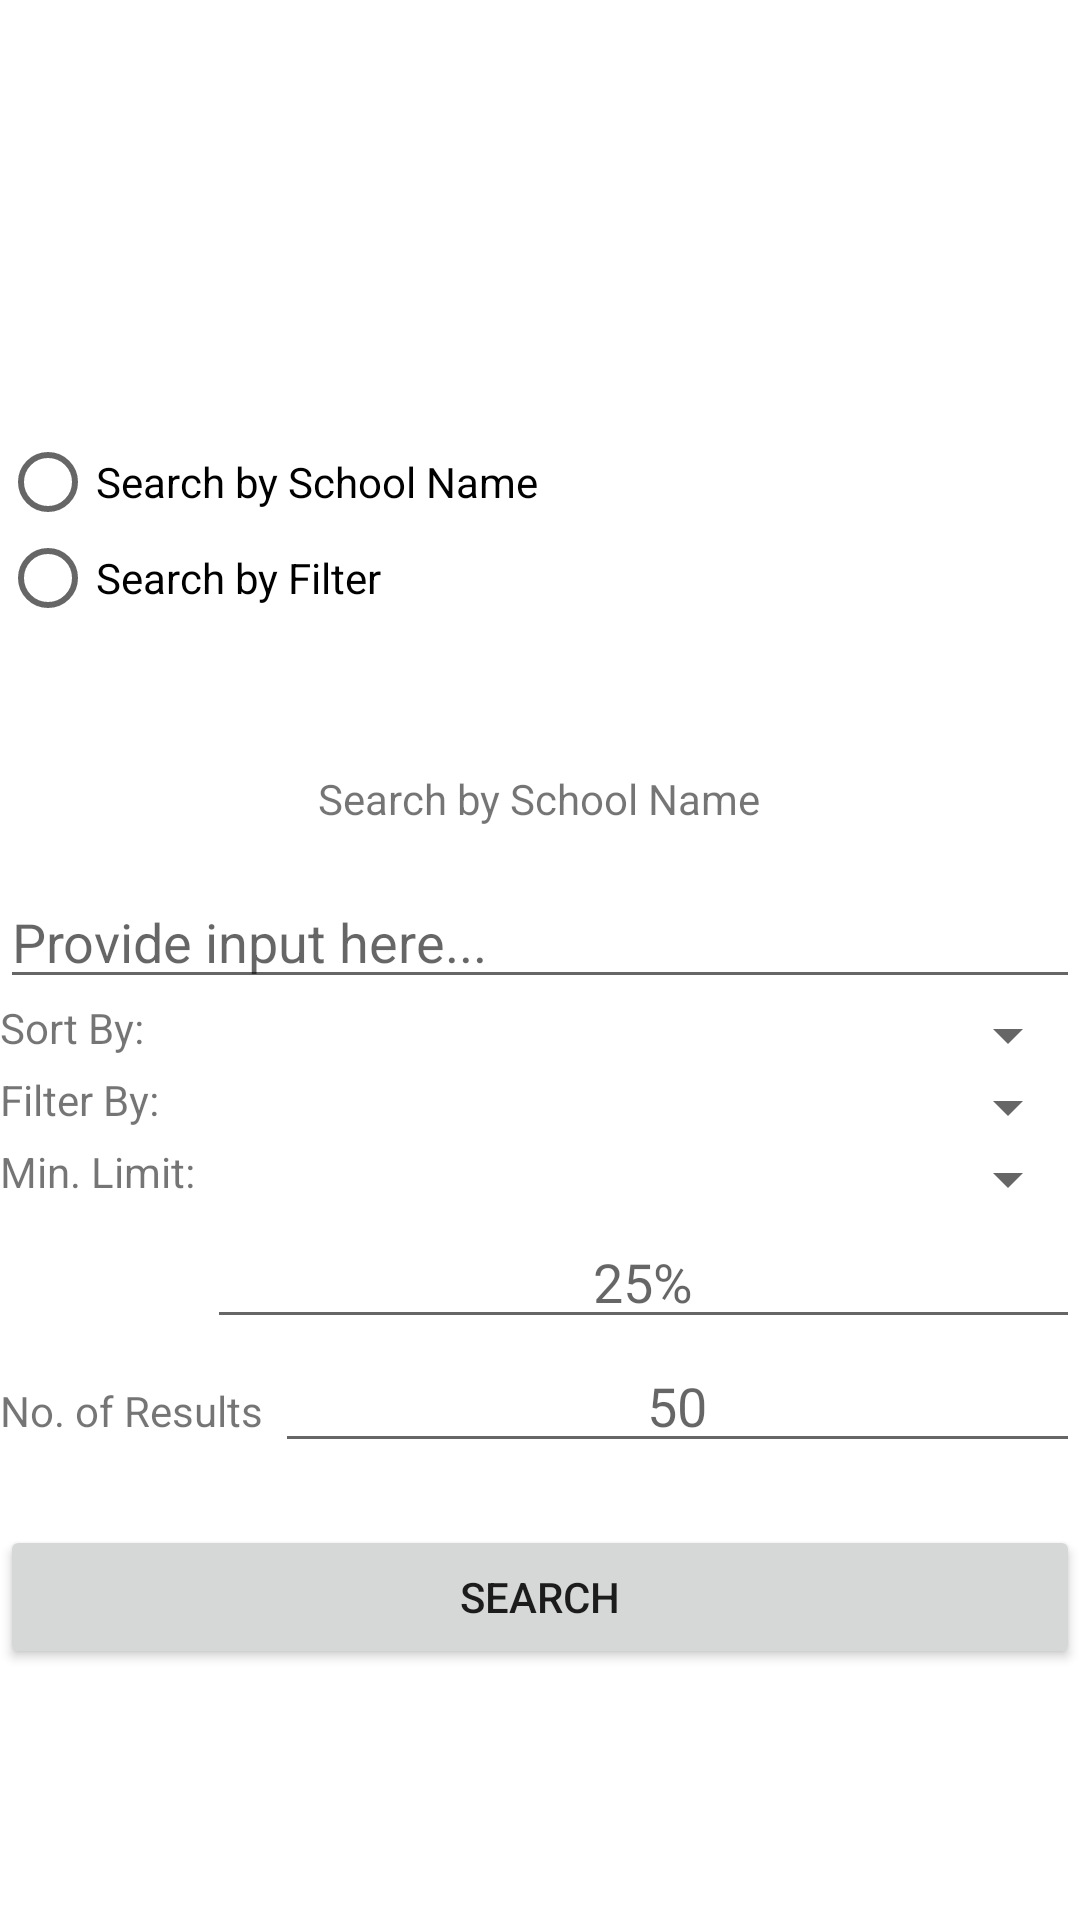

Write the Android layout XML for this screen, with the resource values it uses.
<!-- AndroidManifest.xml: application theme AppTheme -->
<!-- res/layout/fragment_main.xml -->
<?xml version="1.0" encoding="utf-8"?>
<androidx.constraintlayout.widget.ConstraintLayout
    xmlns:android="http://schemas.android.com/apk/res/android"
    xmlns:app="http://schemas.android.com/apk/res-auto"
    xmlns:tools="http://schemas.android.com/tools"
    android:layout_width="match_parent"
    android:layout_height="match_parent"
    android:background="@android:color/white"
    tools:context=".view.activities.MainActivity">

    <TextView
        android:id="@+id/main_title"
        android:layout_width="wrap_content"
        android:layout_height="wrap_content"
        tools:text="@string/main_activity_title"
        android:textStyle="bold"
        android:textSize="@dimen/main_activity_title_text_size"
        app:layout_constraintBottom_toTopOf="@+id/main_content_group"
        app:layout_constraintLeft_toLeftOf="parent"
        app:layout_constraintRight_toRightOf="parent"
        app:layout_constraintTop_toTopOf="parent"
        app:layout_constraintVertical_bias="0.4"
        app:layout_constraintVertical_chainStyle="packed" />

    <LinearLayout
        android:id="@+id/main_content_group"
        android:layout_width="match_parent"
        android:layout_height="wrap_content"
        app:layout_constraintTop_toBottomOf="@+id/main_title"
        app:layout_constraintBottom_toBottomOf="parent"
        app:layout_constraintLeft_toLeftOf="parent"
        app:layout_constraintRight_toRightOf="parent"
        android:gravity="center_horizontal"
        android:orientation="vertical">

        <RadioGroup
            android:id="@+id/main_activity_search_by_radiogroup"
            android:layout_width="match_parent"
            android:layout_height="wrap_content"
            android:layout_marginTop="@dimen/main_activity_search_by_radio_group_margin_top"
            android:layout_marginBottom="@dimen/main_activity_search_by_radio_group_margin_bottom">

            <RadioButton
                android:id="@+id/main_activity_search_by_name_radio"
                android:layout_width="match_parent"
                android:layout_height="wrap_content"
                android:text="@string/search_by_name_radio_text"/>

            <RadioButton
                android:id="@+id/main_activity_search_by_filter_radio"
                android:layout_width="match_parent"
                android:layout_height="wrap_content"
                android:text="@string/search_by_filter_radio_text"/>

        </RadioGroup>

        <LinearLayout
            android:id="@+id/main_content_search_by_name_group"
            android:layout_width="match_parent"
            android:layout_height="wrap_content"
            android:gravity="center_horizontal"
            android:orientation="vertical">

            <TextView
                android:layout_width="wrap_content"
                android:layout_height="wrap_content"
                android:text="@string/main_activity_search_text_description"
                android:layout_margin="@dimen/main_activity_title_margin"/>

            <androidx.appcompat.widget.AppCompatEditText
                android:id="@+id/main_search_by_name_edittext"
                style="@style/EditText.Search"/>

        </LinearLayout>

        <LinearLayout
            android:id="@+id/main_content_search_by_filter_group"
            android:layout_width="match_parent"
            android:layout_height="wrap_content"
            android:gravity="center_horizontal"
            android:orientation="vertical">

            <LinearLayout
                android:id="@+id/main_activity_filter_sort_by_group"
                style="@style/SpinnerGroup.Horizontal">

                <TextView
                    style="@style/SpinnerDescription"
                    android:text="@string/sort_by_description"/>

                <androidx.appcompat.widget.AppCompatSpinner
                    android:id="@+id/main_activity_filter_sort_by_dropdown"
                    style="@style/Spinner"/>

            </LinearLayout>

            <LinearLayout
                android:id="@+id/main_activity_filter_filter_by_group"
                style="@style/SpinnerGroup.Horizontal">

                <TextView
                    style="@style/SpinnerDescription"
                    android:text="@string/filter_by_description"/>

                <androidx.appcompat.widget.AppCompatSpinner
                    android:id="@+id/main_activity_filter_filter_by_dropdown"
                    style="@style/Spinner"/>

            </LinearLayout>

            <androidx.constraintlayout.widget.ConstraintLayout
                android:layout_width="match_parent"
                android:layout_height="wrap_content">

                <TextView
                    android:id="@+id/main_activity_spinner_description_min_limit"
                    style="@style/SpinnerDescription"
                    android:text="@string/min_limit_description"
                    app:layout_constraintTop_toTopOf="parent"
                    app:layout_constraintLeft_toLeftOf="parent"
                    app:layout_constraintRight_toLeftOf="@+id/main_activity_filter_min_limit_dropdown"/>

                <androidx.appcompat.widget.AppCompatSpinner
                    android:id="@+id/main_activity_filter_min_limit_dropdown"
                    style="@style/Spinner"
                    android:layout_width="0dp"
                    app:layout_constraintTop_toTopOf="parent"
                    app:layout_constraintLeft_toRightOf="@+id/main_activity_spinner_description_min_limit"
                    app:layout_constraintRight_toRightOf="parent" />

                <androidx.appcompat.widget.AppCompatEditText
                    android:id="@+id/main_activity_filter_min_limit_edittext"
                    style="@style/EditText.Search"
                    android:layout_width="0dp"
                    android:textAlignment="center"
                    android:hint="25%"
                    android:inputType="numberDecimal"
                    android:imeOptions="actionNext"
                    app:layout_constraintTop_toBottomOf="@+id/main_activity_filter_min_limit_dropdown"
                    app:layout_constraintLeft_toLeftOf="@+id/main_activity_filter_min_limit_dropdown"
                    app:layout_constraintRight_toRightOf="parent" />

            </androidx.constraintlayout.widget.ConstraintLayout>

            <LinearLayout
                android:id="@+id/main_activity_filter_result_count_group"
                style="@style/SpinnerGroup.Horizontal">

                <TextView
                    style="@style/SpinnerDescription"
                    android:text="@string/result_count"/>

                <androidx.appcompat.widget.AppCompatEditText
                    android:id="@+id/main_activity_filter_result_count_edittext"
                    style="@style/EditText.Search"
                    android:textAlignment="center"
                    android:hint="50"
                    android:inputType="number" />

            </LinearLayout>

        </LinearLayout>

    </LinearLayout>

    <Button
        android:id="@+id/main_search_button"
        android:layout_width="match_parent"
        android:layout_height="wrap_content"
        app:layout_constraintTop_toBottomOf="@+id/main_content_group"
        app:layout_constraintBottom_toBottomOf="parent"
        app:layout_constraintLeft_toLeftOf="parent"
        app:layout_constraintRight_toRightOf="parent"
        app:layout_constraintVertical_bias="0.2"
        android:text="@string/search"/>

</androidx.constraintlayout.widget.ConstraintLayout>
<!-- resources referenced by this layout -->
<resources>
  <dimen name="main_activity_search_by_radio_group_margin_bottom">32dp</dimen>
  <dimen name="main_activity_search_by_radio_group_margin_top">8dp</dimen>
  <dimen name="main_activity_title_margin">16dp</dimen>
  <dimen name="main_activity_title_text_size">26sp</dimen>
  <string name="filter_by_description">Filter By:</string>
  <string name="main_activity_search_text_description">Search by School Name</string>
  <string name="main_activity_title">NYC Schools Lookup</string>
  <string name="min_limit_description">Min. Limit:</string>
  <string name="result_count">No. of Results</string>
  <string name="search">Search</string>
  <string name="search_by_filter_radio_text">Search by Filter</string>
  <string name="search_by_name_radio_text">@string/main_activity_search_text_description</string>
  <string name="sort_by_description">Sort By:</string>
  <style name="EditText.Search" parent="EditText">
          <item name="android:imeOptions">actionSearch</item>
      </style>
  <style name="Spinner">
          <item name="android:layout_width">match_parent</item>
          <item name="android:layout_height">wrap_content</item>
      </style>
  <style name="SpinnerDescription">
          <item name="android:layout_width">wrap_content</item>
          <item name="android:layout_height">wrap_content</item>
          <item name="android:layout_marginRight">@dimen/spinner_description_margin_right</item>
          <item name="android:layout_marginEnd">@dimen/spinner_description_margin_right</item>
      </style>
  <style name="SpinnerGroup.Horizontal" parent="SpinnerGroup">
          <item name="android:layout_width">match_parent</item>
          <item name="android:layout_height">wrap_content</item>
          <item name="android:orientation">horizontal</item>
          <item name="android:gravity">top</item>
      </style>
  <style name="AppTheme" parent="Theme.AppCompat.Light.DarkActionBar">
          
          <item name="colorPrimary">@color/colorPrimary</item>
          <item name="colorPrimaryDark">@color/colorPrimaryDark</item>
          <item name="colorAccent">@color/colorAccent</item>
      </style>
  <style name="EditText">
          <item name="android:layout_width">match_parent</item>
          <item name="android:layout_height">wrap_content</item>
          <item name="android:maxLines">1</item>
          <item name="android:hint">@string/edit_text_hint</item>
      </style>
  <dimen name="spinner_description_margin_right">4dp</dimen>
  <style name="SpinnerGroup" />
  <color name="colorPrimary">#0E73C3</color>
  <color name="colorPrimaryDark">#0C77CC</color>
  <color name="colorAccent">#FF5722</color>
  <string name="edit_text_hint">Provide input here...</string>
</resources>
